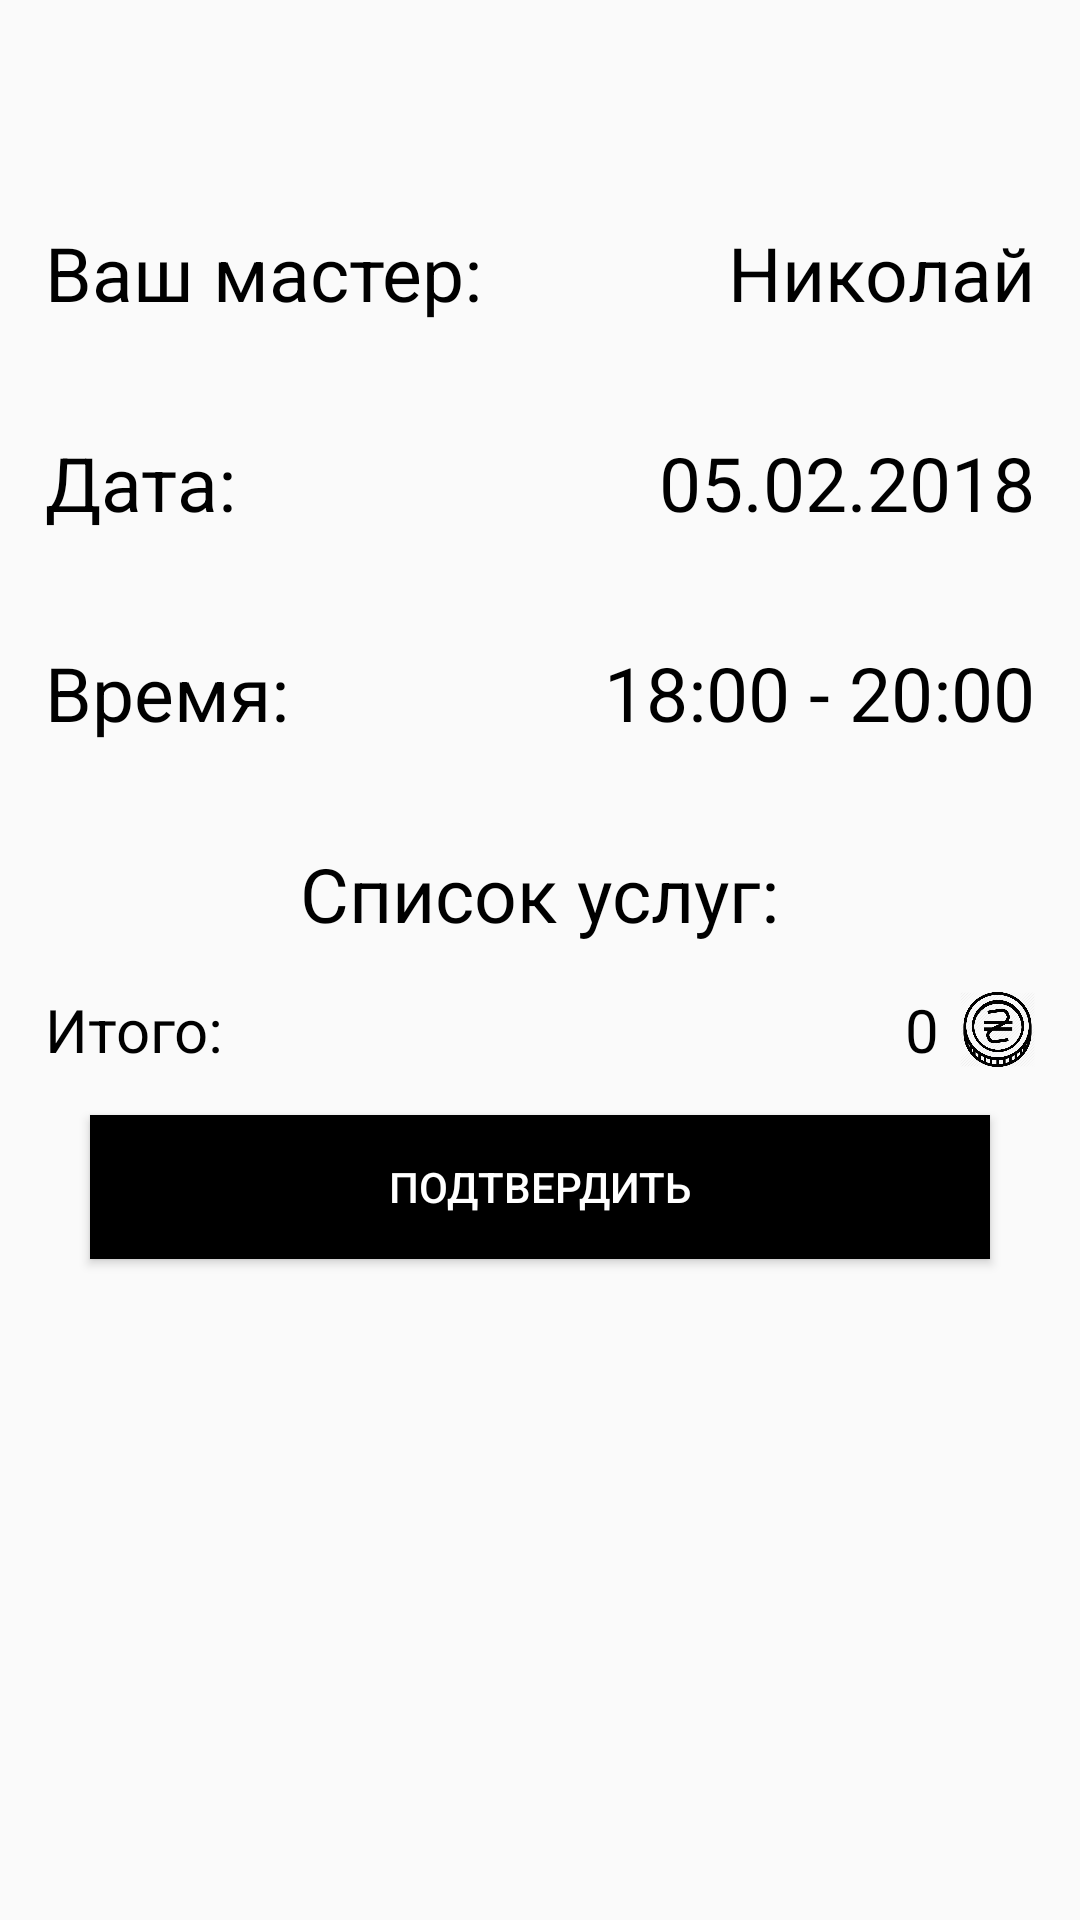

Write the Android layout XML for this screen, with the resource values it uses.
<!-- AndroidManifest.xml: application theme AppTheme -->
<!-- res/layout/activity_confirm_reservation.xml -->
<?xml version="1.0" encoding="utf-8"?>
<LinearLayout xmlns:android="http://schemas.android.com/apk/res/android"
    android:layout_width="match_parent"
    android:layout_height="match_parent"
    android:orientation="vertical">

    <android.support.v7.widget.Toolbar
        android:id="@+id/confirm_toolbar"
        android:layout_width="match_parent"
        android:layout_height="wrap_content">

    </android.support.v7.widget.Toolbar>

    <android.support.v4.widget.NestedScrollView
        android:layout_width="match_parent"
        android:layout_height="match_parent">

        <LinearLayout
            android:layout_width="match_parent"
            android:layout_height="match_parent"
            android:orientation="vertical">

            <RelativeLayout
                android:layout_width="wrap_content"
                android:layout_height="70dp">

                <TextView
                    android:layout_width="wrap_content"
                    android:layout_height="wrap_content"
                    android:layout_centerVertical="true"
                    android:layout_marginStart="15dp"
                    android:text="Ваш мастер:"
                    android:textColor="@color/colorBlack"
                    android:textSize="25sp" />

                <TextView
                    android:id="@+id/confirm_master"
                    android:layout_width="wrap_content"
                    android:layout_height="wrap_content"
                    android:layout_alignParentEnd="true"
                    android:layout_centerVertical="true"
                    android:layout_marginEnd="15dp"
                    android:text="Николай"
                    android:textColor="@color/colorBlack"
                    android:textSize="25sp" />
            </RelativeLayout>

            <RelativeLayout
                android:layout_width="wrap_content"
                android:layout_height="70dp">

                <TextView
                    android:layout_width="wrap_content"
                    android:layout_height="wrap_content"
                    android:layout_centerVertical="true"
                    android:layout_marginStart="15dp"
                    android:text="Дата:"
                    android:textColor="@color/colorBlack"
                    android:textSize="25sp" />

                <TextView
                    android:id="@+id/confirm_date"
                    android:layout_width="wrap_content"
                    android:layout_height="wrap_content"
                    android:layout_alignParentEnd="true"
                    android:layout_centerVertical="true"
                    android:layout_marginEnd="15dp"
                    android:text="05.02.2018"
                    android:textColor="@color/colorBlack"
                    android:textSize="25sp" />
            </RelativeLayout>

            <RelativeLayout
                android:layout_width="wrap_content"
                android:layout_height="70dp">

                <TextView
                    android:layout_width="wrap_content"
                    android:layout_height="wrap_content"
                    android:layout_centerVertical="true"
                    android:layout_marginStart="15dp"
                    android:text="Время:"
                    android:textColor="@color/colorBlack"
                    android:textSize="25sp" />

                <TextView
                    android:id="@+id/confirm_time"
                    android:layout_width="wrap_content"
                    android:layout_height="wrap_content"
                    android:layout_alignParentEnd="true"
                    android:layout_centerVertical="true"
                    android:layout_marginEnd="15dp"
                    android:text="18:00 - 20:00"
                    android:textColor="@color/colorBlack"
                    android:textSize="25sp" />
            </RelativeLayout>

            <RelativeLayout
                android:layout_width="match_parent"
                android:layout_height="wrap_content"
                android:layout_marginTop="15dp">

                <TextView
                    android:layout_width="wrap_content"
                    android:layout_height="wrap_content"
                    android:layout_centerHorizontal="true"
                    android:text="Список услуг:"
                    android:textColor="@color/colorBlack"
                    android:textSize="25sp" />
            </RelativeLayout>

            <android.support.v7.widget.RecyclerView
                android:id="@+id/confirm_recycler"
                android:layout_width="match_parent"
                android:layout_height="wrap_content">

            </android.support.v7.widget.RecyclerView>
            <RelativeLayout
                android:layout_width="match_parent"
                android:layout_height="wrap_content"
                android:layout_marginTop="15dp">

                <TextView
                    android:layout_width="wrap_content"
                    android:layout_height="wrap_content"
                    android:layout_alignParentStart="true"
                    android:layout_centerVertical="true"
                    android:layout_marginStart="15dp"
                    android:text="Итого:"
                    android:textColor="@color/colorBlack"
                    android:textSize="20sp" />

                <TextView
                    android:layout_width="wrap_content"
                    android:layout_height="wrap_content"
                    android:layout_centerVertical="true"
                    android:layout_marginEnd="7dp"
                    android:id="@+id/confirm_total_sum"
                    android:layout_toLeftOf="@+id/uan_img"
                    android:text="0"
                    android:textColor="@color/colorBlack"
                    android:textSize="20sp" />

                <ImageView
                    android:id="@+id/uan_img"
                    android:layout_width="25dp"
                    android:layout_height="25dp"
                    android:layout_marginEnd="15dp"
                    android:layout_alignParentEnd="true"
                    android:layout_centerVertical="true"
                    android:src="@drawable/hrivnia"/>
            </RelativeLayout>
            <Button
                android:id="@+id/confirm_btn"
                android:layout_width="300dp"
                android:layout_height="wrap_content"
                android:layout_gravity="center_horizontal"
                android:layout_marginBottom="15dp"
                android:layout_marginTop="15dp"
                android:background="@color/colorBlack"
                android:text="Подтвердить"
                android:textColor="@color/colorWhite" />
        </LinearLayout>
    </android.support.v4.widget.NestedScrollView>
</LinearLayout>
<!-- resources referenced by this layout -->
<resources>
  <color name="colorBlack">#FF000000</color>
  <color name="colorWhite">#FFFFFFFF</color>
  <!-- drawable hrivnia: png bitmap (drawable, 38971 bytes) -->
  <style name="AppTheme" parent="Theme.AppCompat.Light.NoActionBar">
          
          <item name="colorPrimary">@color/colorPrimary</item>
          <item name="colorPrimaryDark">@color/colorPrimaryDark</item>
          <item name="colorAccent">@color/colorAccent</item>
          <item name="drawerArrowStyle">@style/MyHamburger</item>
      </style>
  <color name="colorPrimary">#3F51B5</color>
  <color name="colorPrimaryDark">#80000000</color>
  <color name="colorAccent">#FF4081</color>
  <style name="MyHamburger" parent="@style/Widget.AppCompat.DrawerArrowToggle">
          <item name="spinBars">true</item>
          <item name="color">@android:color/black</item>
      </style>
</resources>
